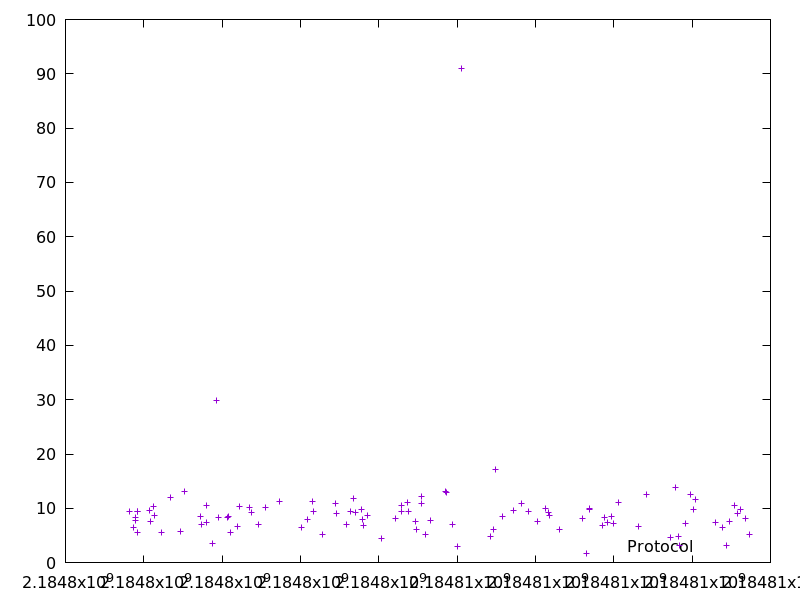

Data behind this chart, as committed beside it:
2184797633.4153337, 9.440411
2184797727, 6.436
2184797789, 8.38
2184797797, 7.817
2184797829, 9.474
2184797835, 5.454
2184797845, 9.494
2184798135, 9.527
2184798159, 7.648
2184798256, 10.35
2184798264, 8.587
2184798446, 5.565
2184798669, 11.99
2184798927, 5.784
2184799038, 13.03
2184799442, 8.574
2184799461, 7.02
2184799597, 10.49
2184799610, 7.344
2184799762, 3.545
2184799864, 29.76
2184799894, 8.38
2184800146, 8.259
2184800158, 8.474
2184800219, 5.501
2184800386, 6.731
2184800432, 10.26
2184800687, 10.11
2184800745, 9.283
2184800925, 7.065
2184801111, 10.17
2184801467, 11.31
2184802030, 6.46
2184802178, 7.943
2184802320, 11.31
2184802335, 9.352
2184802574, 5.261
2184802882, 10.81
2184802923, 9.052
2184803173, 6.966
2184803279, 9.427
2184803364, 11.71
2184803401, 9.278
2184803562, 9.864
2184803597, 8.001
2184803610, 6.909
2184803702, 8.67
2184804069, 4.374
2184804424, 8.117
2184804571, 10.59
2184804581, 9.339
2184804729, 11.07
2184804750, 9.415
2184804947, 7.576
2184804964, 6.019
2184805078, 12.2
2184805089, 10.89
2184805189, 5.199
2184805308, 7.758
2184805707, 13.05
2184805720, 12.87
... 43 more rows
